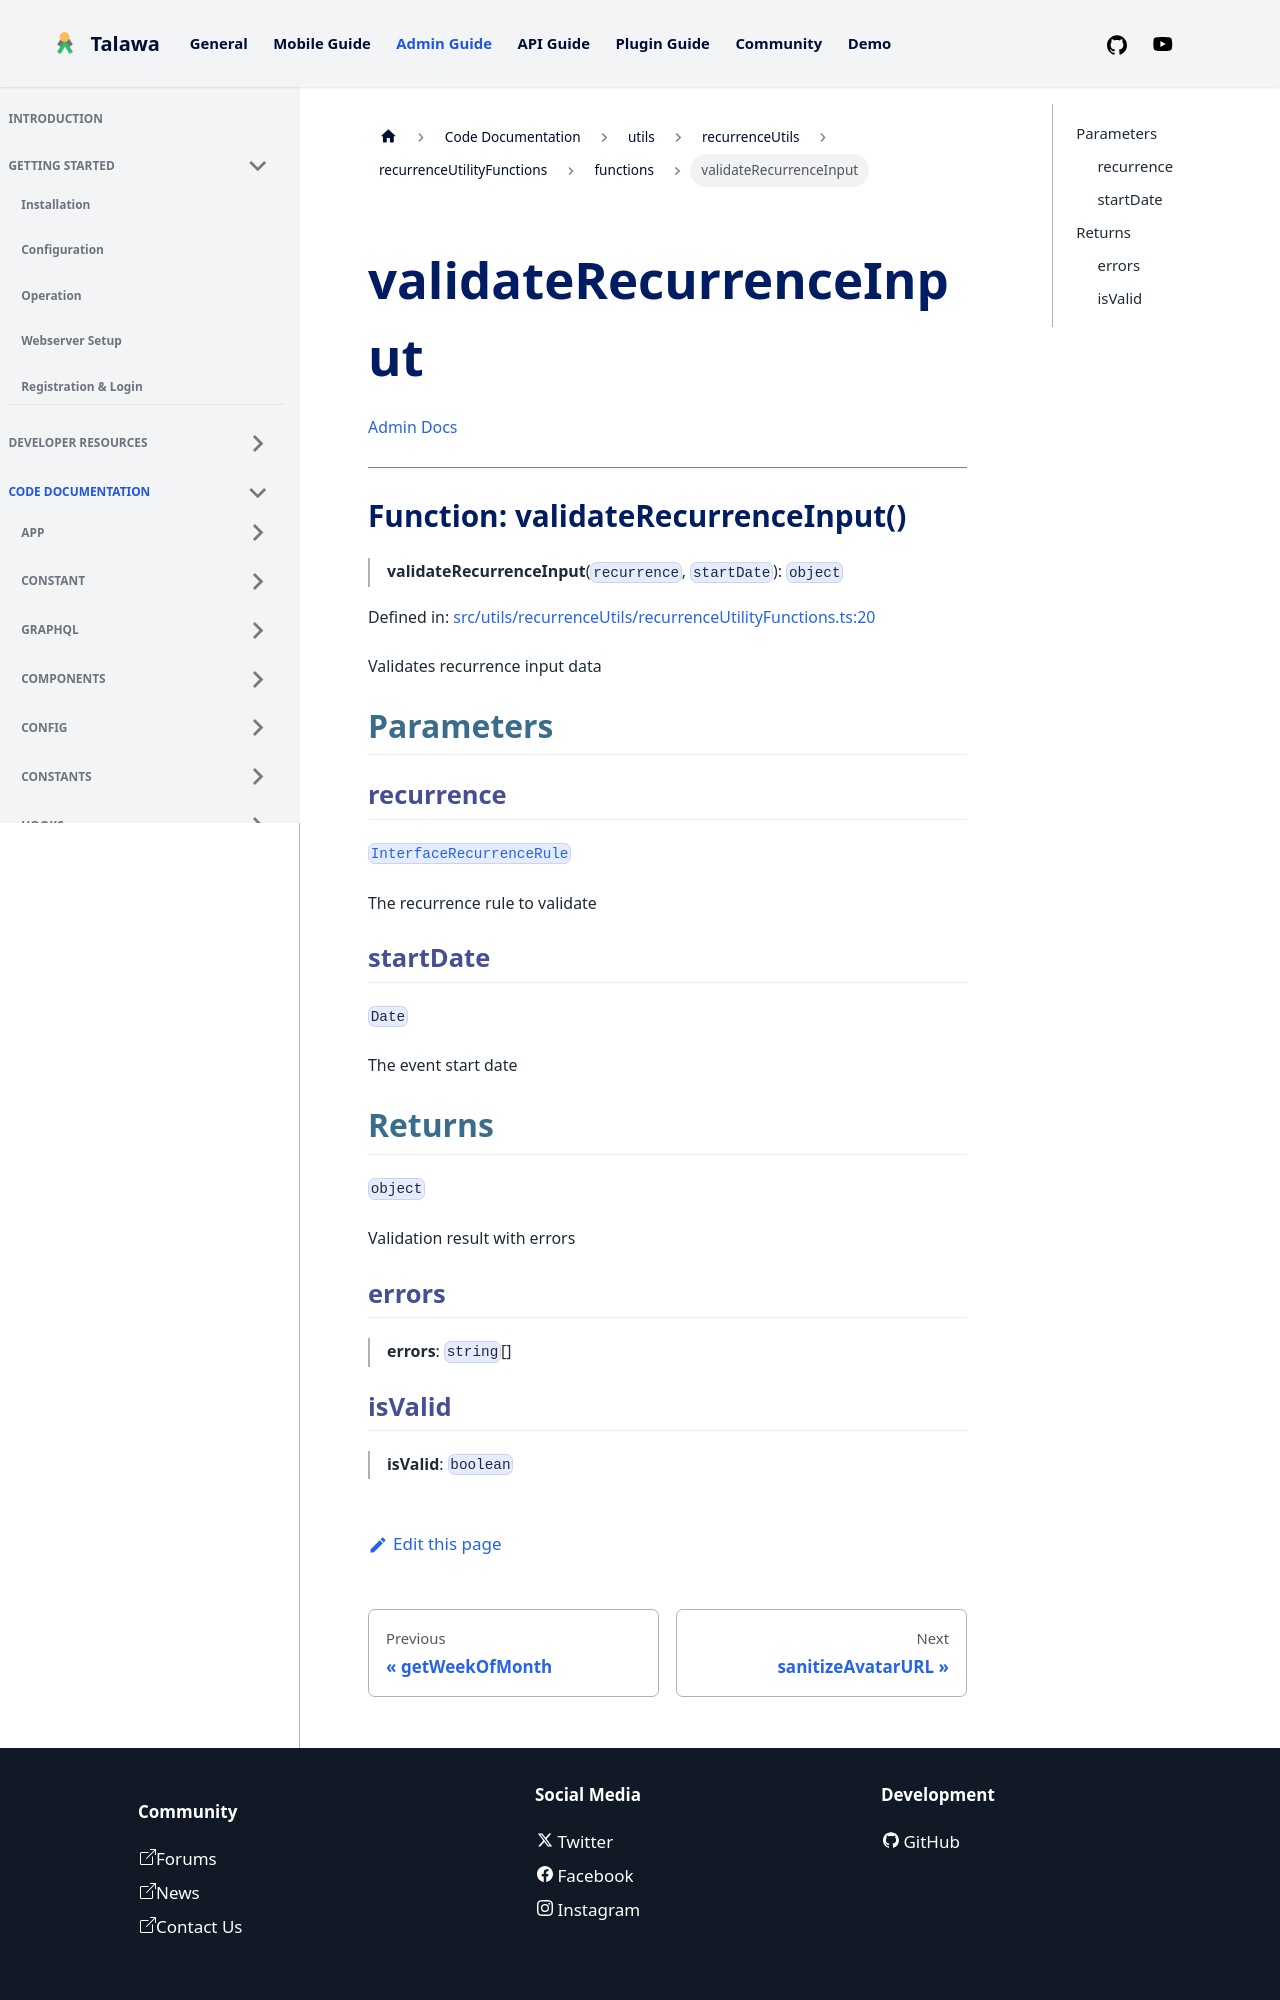

repository: PalisadoesFoundation/talawa-admin · page: docs/auto-docs/utils/recurrenceUtils/recurrenceUtilityFunctions/functions/validateRecurrenceInput/index.html · generator: docusaurus

[Admin Docs](/)

***

# Function: validateRecurrenceInput()

> **validateRecurrenceInput**(`recurrence`, `startDate`): `object`

Defined in: [src/utils/recurrenceUtils/recurrenceUtilityFunctions.ts:20](https://github.com/PalisadoesFoundation/talawa-admin/blob/main/src/utils/recurrenceUtils/recurrenceUtilityFunctions.ts#L20)

Validates recurrence input data

## Parameters

### recurrence

[`InterfaceRecurrenceRule`](../../recurrenceTypes/interfaces/InterfaceRecurrenceRule.md)

The recurrence rule to validate

### startDate

`Date`

The event start date

## Returns

`object`

Validation result with errors

### errors

> **errors**: `string`[]
